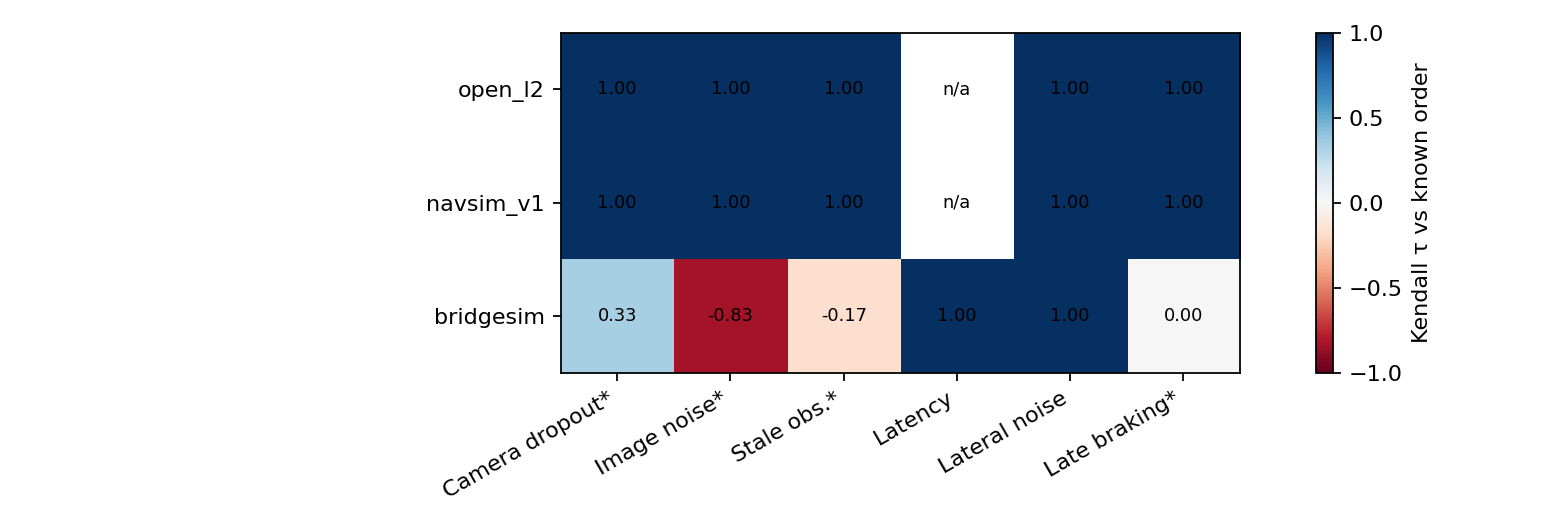

Source data for this figure (header and first rows):
evaluator, degradation, failure_class, retained, tau, tau_lo, tau_hi, pair_acc, p_full_order, n_scenarios, n_bases
open_l2, camera_dropout, perception, False, 1.0, 1.0, 1.0, 1.0, 1.0, 12146, 2
open_l2, image_noise, perception, False, 1.0, 1.0, 1.0, 1.0, 0.999, 12146, 2
open_l2, stale_obs, timing, False, 1.0, 1.0, 1.0, 1.0, 1.0, 12146, 2
open_l2, lateral_noise, control, True, 1.0, 1.0, 1.0, 1.0, 1.0, 12146, 2
open_l2, late_braking, control, False, 1.0, 1.0, 1.0, 1.0, 1.0, 12146, 2
navsim_v1, camera_dropout, perception, False, 1.0, 1.0, 1.0, 1.0, 1.0, 12146, 2
navsim_v1, image_noise, perception, False, 1.0, 0.8333, 1.0, 1.0, 0.89, 12146, 2
navsim_v1, stale_obs, timing, False, 1.0, 1.0, 1.0, 1.0, 1.0, 12146, 2
navsim_v1, lateral_noise, control, True, 1.0, 1.0, 1.0, 1.0, 1.0, 12146, 2
navsim_v1, late_braking, control, False, 1.0, 1.0, 1.0, 1.0, 1.0, 12146, 2
bridgesim, camera_dropout, perception, False, 0.3333, 0.0, 0.8333, 0.6667, 0.009, 421, 2
bridgesim, image_noise, perception, False, -0.8333, -1.0, -0.3333, 0.08333, 0.0, 421, 2
bridgesim, stale_obs, timing, False, -0.1667, -0.8333, 0.6667, 0.4167, 0.001, 421, 2
bridgesim, latency, timing, True, 1.0, 1.0, 1.0, 1.0, 1.0, 421, 2
bridgesim, lateral_noise, control, True, 1.0, 0.8333, 1.0, 1.0, 0.96, 421, 2
bridgesim, late_braking, control, False, 0.0, -0.1667, 0.3333, 0.5, 0.0, 421, 2
